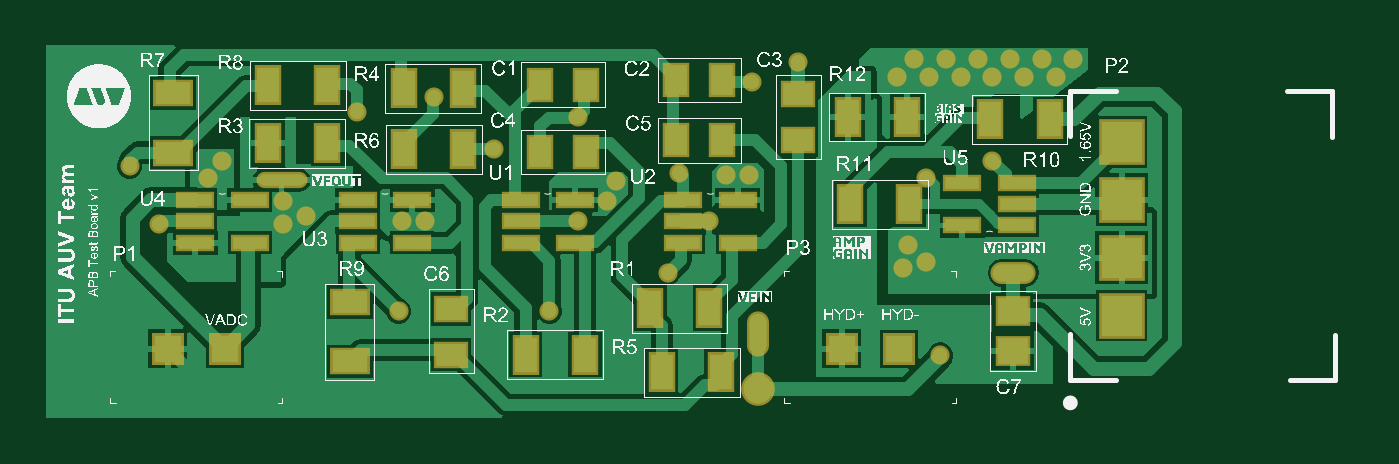
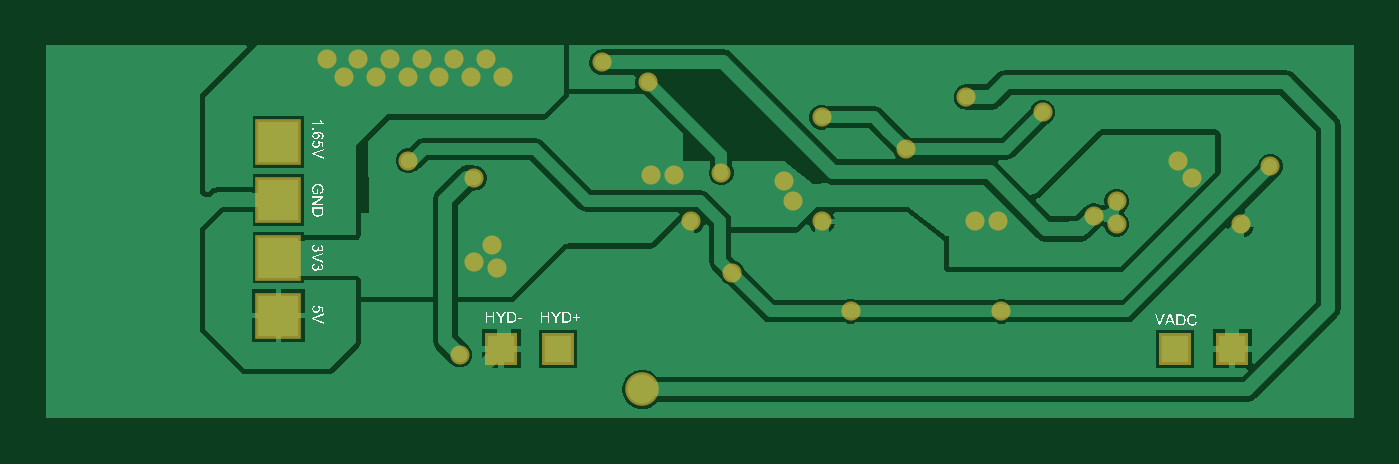
Circuit board: 9 layer files. Board 57.4 x 16.4 mm.
- bottom_copper: PCB1.GBL (18324 bytes)
- bottom_silk: PCB1.GBO (47276 bytes)
- paste: PCB1.GBP (266 bytes)
- bottom_mask: PCB1.GBS (1550 bytes)
- outline: PCB1.GKO (271 bytes)
- top_copper: PCB1.GTL (21504 bytes)
- top_silk: PCB1.GTO (412574 bytes)
- paste: PCB1.GTP (1839 bytes)
- top_mask: PCB1.GTS (3118 bytes)

=== bottom_copper: PCB1.GBL (18324 bytes, source omitted) ===
=== bottom_silk: PCB1.GBO (47276 bytes, source omitted) ===
=== paste: PCB1.GBP ===
G04*
G04 #@! TF.GenerationSoftware,Altium Limited,Altium Designer,21.4.1 (30)*
G04*
G04 Layer_Color=128*
%FSLAX25Y25*%
%MOIN*%
G70*
G04*
G04 #@! TF.SameCoordinates,F73752D8-539D-4712-8E9B-D84E481E7292*
G04*
G04*
G04 #@! TF.FilePolarity,Positive*
G04*
G01*
G75*
M02*

=== bottom_mask: PCB1.GBS ===
G04*
G04 #@! TF.GenerationSoftware,Altium Limited,Altium Designer,21.4.1 (30)*
G04*
G04 Layer_Color=16711935*
%FSLAX25Y25*%
%MOIN*%
G70*
G04*
G04 #@! TF.SameCoordinates,F73752D8-539D-4712-8E9B-D84E481E7292*
G04*
G04*
G04 #@! TF.FilePolarity,Negative*
G04*
G01*
G75*
%ADD32R,0.05524X0.05524*%
%ADD33R,0.07887X0.07887*%
%ADD34C,0.03300*%
%ADD35C,0.05800*%
D32*
X495079Y112000D02*
D03*
X504921Y112000D02*
D03*
X621343D02*
D03*
X611500Y112000D02*
D03*
D33*
X659815Y147732D02*
D03*
Y137732D02*
D03*
Y127732D02*
D03*
Y117732D02*
D03*
D34*
X515000Y137500D02*
D03*
X566000Y152000D02*
D03*
X541000Y155500D02*
D03*
X626000Y141500D02*
D03*
X551500Y146500D02*
D03*
X519000Y135000D02*
D03*
X515000Y133500D02*
D03*
X626000Y127000D02*
D03*
X622000Y126000D02*
D03*
X623000Y130000D02*
D03*
X628500Y111000D02*
D03*
X595500Y142000D02*
D03*
X502000Y141500D02*
D03*
X504500Y144500D02*
D03*
X539500Y134000D02*
D03*
X527800Y152855D02*
D03*
X488500Y143500D02*
D03*
X493530Y133470D02*
D03*
X561000Y118500D02*
D03*
X535000D02*
D03*
X621000Y159000D02*
D03*
X624000Y162000D02*
D03*
X629500D02*
D03*
X651500D02*
D03*
X643000Y159000D02*
D03*
X648500D02*
D03*
X626500D02*
D03*
X637500D02*
D03*
X646000Y162000D02*
D03*
X635000D02*
D03*
X632000Y159000D02*
D03*
X640500Y162000D02*
D03*
X588500Y134000D02*
D03*
X604000Y161500D02*
D03*
X591500Y142000D02*
D03*
X596000Y158000D02*
D03*
X637416Y144509D02*
D03*
X581457Y125157D02*
D03*
X583324Y142420D02*
D03*
X571000Y137500D02*
D03*
X566000Y134000D02*
D03*
X572500Y141000D02*
D03*
X535500Y134000D02*
D03*
D35*
X597000Y105000D02*
D03*
M02*

=== outline: PCB1.GKO ===
G04*
G04 #@! TF.GenerationSoftware,Altium Limited,Altium Designer,21.4.1 (30)*
G04*
G04 Layer_Color=16711935*
%FSLAX25Y25*%
%MOIN*%
G70*
G04*
G04 #@! TF.SameCoordinates,F73752D8-539D-4712-8E9B-D84E481E7292*
G04*
G04*
G04 #@! TF.FilePolarity,Positive*
G04*
G01*
G75*
M02*

=== top_copper: PCB1.GTL (21504 bytes, source omitted) ===
=== top_silk: PCB1.GTO (412574 bytes, source omitted) ===
=== paste: PCB1.GTP ===
G04*
G04 #@! TF.GenerationSoftware,Altium Limited,Altium Designer,21.4.1 (30)*
G04*
G04 Layer_Color=8421504*
%FSLAX25Y25*%
%MOIN*%
G70*
G04*
G04 #@! TF.SameCoordinates,F73752D8-539D-4712-8E9B-D84E481E7292*
G04*
G04*
G04 #@! TF.FilePolarity,Positive*
G04*
G01*
G75*
%ADD14R,0.03937X0.06102*%
%ADD15R,0.05800X0.02200*%
%ADD16R,0.06102X0.03937*%
%ADD17R,0.05315X0.04528*%
%ADD18R,0.05118X0.03937*%
%ADD19R,0.03937X0.05118*%
%ADD20O,0.07000X0.03000*%
%ADD21O,0.03000X0.07000*%
%ADD22O,0.08000X0.02000*%
D14*
X512382Y157500D02*
D03*
X522618D02*
D03*
X622728Y152000D02*
D03*
X612492D02*
D03*
X612937Y137000D02*
D03*
X623173D02*
D03*
X647368Y151601D02*
D03*
X637132D02*
D03*
X535882Y146500D02*
D03*
X546118D02*
D03*
X580394Y108000D02*
D03*
X590630D02*
D03*
X546118Y157000D02*
D03*
X535882D02*
D03*
X522618Y147500D02*
D03*
X512382D02*
D03*
X567118Y111000D02*
D03*
X556882D02*
D03*
X588618Y119000D02*
D03*
X578382D02*
D03*
D15*
X641700Y133300D02*
D03*
Y137000D02*
D03*
Y140700D02*
D03*
X632300D02*
D03*
Y133300D02*
D03*
X499800Y137700D02*
D03*
Y134000D02*
D03*
Y130300D02*
D03*
X509200D02*
D03*
Y137700D02*
D03*
X527900D02*
D03*
Y134000D02*
D03*
Y130300D02*
D03*
X537300D02*
D03*
Y137700D02*
D03*
X584100D02*
D03*
Y134000D02*
D03*
Y130300D02*
D03*
X593500D02*
D03*
Y137700D02*
D03*
X556000D02*
D03*
Y134000D02*
D03*
Y130300D02*
D03*
X565400D02*
D03*
Y137700D02*
D03*
D16*
X526500Y120064D02*
D03*
Y109828D02*
D03*
X496000Y145882D02*
D03*
Y156118D02*
D03*
D17*
X641000Y111555D02*
D03*
Y118445D02*
D03*
D18*
X544054Y118883D02*
D03*
Y111009D02*
D03*
X604000Y155937D02*
D03*
Y148063D02*
D03*
D19*
X590787Y148000D02*
D03*
X582913D02*
D03*
X567287Y146000D02*
D03*
X559413D02*
D03*
X590787Y158500D02*
D03*
X582913D02*
D03*
X559413Y157598D02*
D03*
X567287D02*
D03*
D20*
X641121Y125113D02*
D03*
D21*
X597000Y114500D02*
D03*
D22*
X514728Y141105D02*
D03*
M02*

=== top_mask: PCB1.GTS ===
G04*
G04 #@! TF.GenerationSoftware,Altium Limited,Altium Designer,21.4.1 (30)*
G04*
G04 Layer_Color=8388736*
%FSLAX25Y25*%
%MOIN*%
G70*
G04*
G04 #@! TF.SameCoordinates,F73752D8-539D-4712-8E9B-D84E481E7292*
G04*
G04*
G04 #@! TF.FilePolarity,Negative*
G04*
G01*
G75*
%ADD23R,0.04737X0.06902*%
%ADD24R,0.06600X0.03000*%
%ADD25R,0.06902X0.04737*%
%ADD26R,0.06115X0.05328*%
%ADD27R,0.05918X0.04737*%
%ADD28R,0.04737X0.05918*%
%ADD29O,0.07800X0.03800*%
%ADD30O,0.03800X0.07800*%
%ADD31O,0.08800X0.02800*%
%ADD32R,0.05524X0.05524*%
%ADD33R,0.07887X0.07887*%
%ADD34C,0.03300*%
%ADD35C,0.05800*%
D23*
X512382Y157500D02*
D03*
X522618D02*
D03*
X622728Y152000D02*
D03*
X612492D02*
D03*
X612937Y137000D02*
D03*
X623173D02*
D03*
X647368Y151601D02*
D03*
X637132D02*
D03*
X535882Y146500D02*
D03*
X546118D02*
D03*
X580394Y108000D02*
D03*
X590630D02*
D03*
X546118Y157000D02*
D03*
X535882D02*
D03*
X522618Y147500D02*
D03*
X512382D02*
D03*
X567118Y111000D02*
D03*
X556882D02*
D03*
X588618Y119000D02*
D03*
X578382D02*
D03*
D24*
X641700Y133300D02*
D03*
Y137000D02*
D03*
Y140700D02*
D03*
X632300D02*
D03*
Y133300D02*
D03*
X499800Y137700D02*
D03*
Y134000D02*
D03*
Y130300D02*
D03*
X509200D02*
D03*
Y137700D02*
D03*
X527900D02*
D03*
Y134000D02*
D03*
Y130300D02*
D03*
X537300D02*
D03*
Y137700D02*
D03*
X584100D02*
D03*
Y134000D02*
D03*
Y130300D02*
D03*
X593500D02*
D03*
Y137700D02*
D03*
X556000D02*
D03*
Y134000D02*
D03*
Y130300D02*
D03*
X565400D02*
D03*
Y137700D02*
D03*
D25*
X526500Y120064D02*
D03*
Y109828D02*
D03*
X496000Y145882D02*
D03*
Y156118D02*
D03*
D26*
X641000Y111555D02*
D03*
Y118445D02*
D03*
D27*
X544054Y118883D02*
D03*
Y111009D02*
D03*
X604000Y155937D02*
D03*
Y148063D02*
D03*
D28*
X590787Y148000D02*
D03*
X582913D02*
D03*
X567287Y146000D02*
D03*
X559413D02*
D03*
X590787Y158500D02*
D03*
X582913D02*
D03*
X559413Y157598D02*
D03*
X567287D02*
D03*
D29*
X641121Y125113D02*
D03*
D30*
X597000Y114500D02*
D03*
D31*
X514728Y141105D02*
D03*
D32*
X495079Y112000D02*
D03*
X504921Y112000D02*
D03*
X621343D02*
D03*
X611500Y112000D02*
D03*
D33*
X659815Y147732D02*
D03*
Y137732D02*
D03*
Y127732D02*
D03*
Y117732D02*
D03*
D34*
X515000Y137500D02*
D03*
X566000Y152000D02*
D03*
X541000Y155500D02*
D03*
X626000Y141500D02*
D03*
X551500Y146500D02*
D03*
X519000Y135000D02*
D03*
X515000Y133500D02*
D03*
X626000Y127000D02*
D03*
X622000Y126000D02*
D03*
X623000Y130000D02*
D03*
X628500Y111000D02*
D03*
X595500Y142000D02*
D03*
X502000Y141500D02*
D03*
X504500Y144500D02*
D03*
X539500Y134000D02*
D03*
X527800Y152855D02*
D03*
X488500Y143500D02*
D03*
X493530Y133470D02*
D03*
X561000Y118500D02*
D03*
X535000D02*
D03*
X621000Y159000D02*
D03*
X624000Y162000D02*
D03*
X629500D02*
D03*
X651500D02*
D03*
X643000Y159000D02*
D03*
X648500D02*
D03*
X626500D02*
D03*
X637500D02*
D03*
X646000Y162000D02*
D03*
X635000D02*
D03*
X632000Y159000D02*
D03*
X640500Y162000D02*
D03*
X588500Y134000D02*
D03*
X604000Y161500D02*
D03*
X591500Y142000D02*
D03*
X596000Y158000D02*
D03*
X637416Y144509D02*
D03*
X581457Y125157D02*
D03*
X583324Y142420D02*
D03*
X571000Y137500D02*
D03*
X566000Y134000D02*
D03*
X572500Y141000D02*
D03*
X535500Y134000D02*
D03*
D35*
X597000Y105000D02*
D03*
M02*

